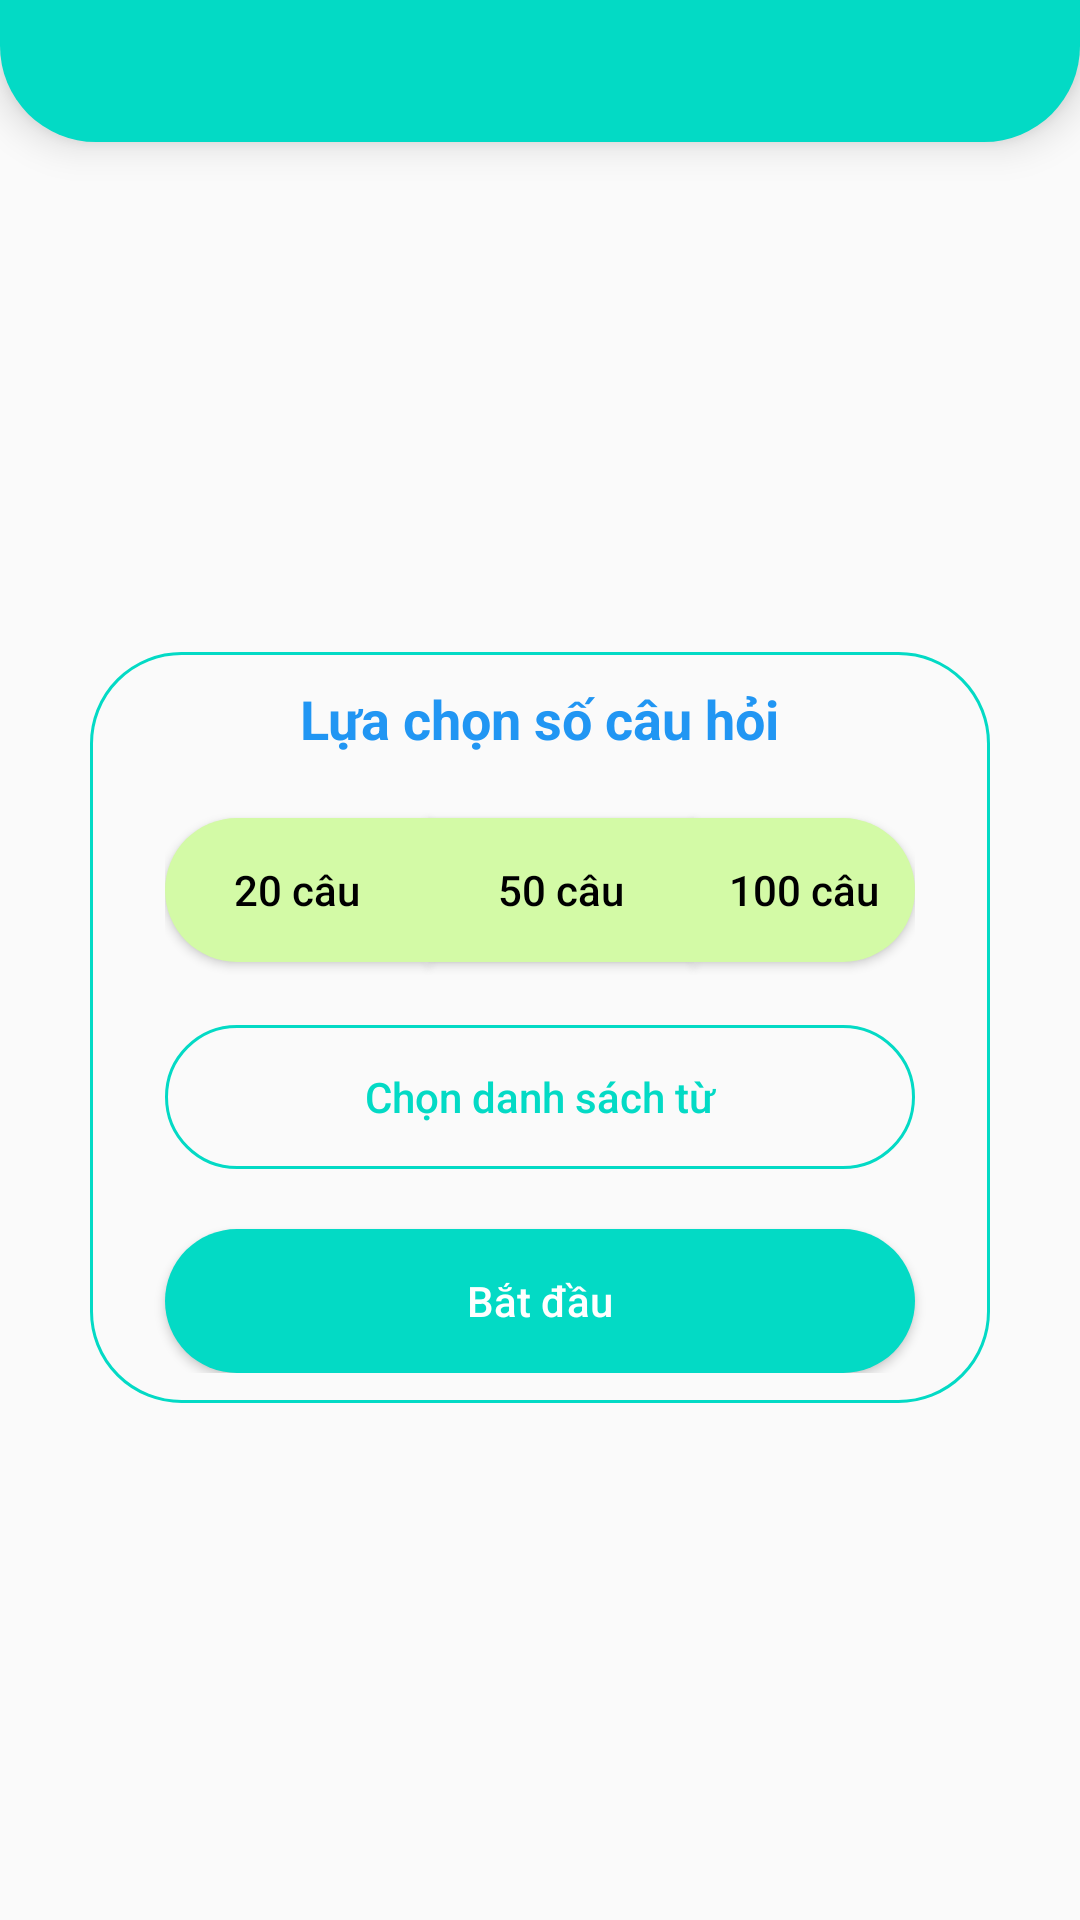

Layout XML and referenced resources for this Android screen:
<!-- AndroidManifest.xml: application theme Theme.MyApplication -->
<!-- res/layout/fragment_quiz.xml -->
<?xml version="1.0" encoding="utf-8"?>
<androidx.constraintlayout.widget.ConstraintLayout xmlns:android="http://schemas.android.com/apk/res/android"
    xmlns:app="http://schemas.android.com/apk/res-auto"
    xmlns:tools="http://schemas.android.com/tools"
    android:layout_width="match_parent"
    android:layout_height="match_parent">

    <LinearLayout
        android:id="@+id/linearLayout_quiz"
        android:layout_width="match_parent"
        android:layout_height="wrap_content"
        android:background="@drawable/title"
        android:elevation="8dp"
        android:gravity="center_vertical"
        android:orientation="horizontal"
        android:paddingStart="15dp"
        android:paddingBottom="10dp"
        app:layout_constraintEnd_toEndOf="parent"
        app:layout_constraintStart_toStartOf="parent"
        app:layout_constraintTop_toTopOf="parent">

        <ImageView
            android:id="@+id/back_quiz"
            android:layout_width="wrap_content"
            android:layout_height="wrap_content"
            android:src="@drawable/arrow_back" />

        <TextView
            android:id="@+id/title_quiz"
            android:layout_width="wrap_content"
            android:layout_height="wrap_content"
            android:layout_weight="1"
            android:gravity="center_horizontal"
            android:textColor="@color/white"
            android:textSize="28dp" />
    </LinearLayout>

    <LinearLayout
        android:layout_width="match_parent"
        android:layout_height="wrap_content"
        android:background="@drawable/background_practice"
        android:orientation="vertical"
        android:padding="10dp"
        android:layout_margin="30dp"
        app:layout_constraintBottom_toBottomOf="parent"
        app:layout_constraintTop_toBottomOf="@+id/linearLayout_quiz"
        app:layout_constraintVertical_bias="0.496"
        tools:layout_editor_absoluteX="0dp">

        <TextView
            android:layout_width="wrap_content"
            android:layout_height="wrap_content"
            android:layout_gravity="center_horizontal"
            android:text="Lựa chọn số câu hỏi"
            android:textColor="#2196F3"
            android:textSize="18dp"
            android:textStyle="bold" />

        <LinearLayout
            android:layout_width="250dp"
            android:layout_height="90dp"
            android:layout_gravity="center_horizontal"
            android:gravity="center"
            android:orientation="horizontal">

            <Button
                android:id="@+id/list20"
                android:layout_width="wrap_content"
                android:layout_height="wrap_content"
                android:background="@drawable/radiusleft200"
                android:text="20 câu"
                android:textAllCaps="false"
                android:textColor="@color/black" />

            <Button
                android:id="@+id/list50"
                android:layout_width="wrap_content"
                android:layout_height="wrap_content"
                android:elevation="20dp"
                android:background="@color/green_100"
                android:text="50 câu"
                android:textAllCaps="false"
                android:textColor="@color/black" />

            <Button
                android:id="@+id/list100"
                android:layout_width="wrap_content"
                android:layout_height="wrap_content"
                android:background="@drawable/radiusright200"
                android:text="100 câu"
                android:textAllCaps="false"
                android:textColor="@color/black" />

        </LinearLayout>

        <Button
            android:id="@+id/chooseWord"
            android:layout_width="250dp"
            android:layout_height="wrap_content"
            android:layout_gravity="center_horizontal"
            android:background="@drawable/background_practice"
            android:paddingStart="15dp"
            android:paddingEnd="15dp"
            android:text="Chọn danh sách từ"
            android:textAllCaps="false"
            android:textColor="@color/teal_200" />

        <Button
            android:id="@+id/startQuiz"
            android:layout_width="250dp"
            android:layout_height="wrap_content"
            android:layout_marginTop="20dp"
            android:layout_gravity="center_horizontal"
            android:background="@drawable/button_login"
            android:text="Bắt đầu"
            android:textAllCaps="false"
            android:textColor="@color/white" />
    </LinearLayout>
</androidx.constraintlayout.widget.ConstraintLayout>
<!-- resources referenced by this layout -->
<resources>
  <color name="black">#FF000000</color>
  <color name="green_100">#D3FAA6</color>
  <color name="teal_200">#FF03DAC5</color>
  <color name="white">#FFFFFFFF</color>
  <!-- drawable background_practice (drawable) -->
  <?xml version="1.0" encoding="utf-8"?>
  <shape android:shape="rectangle" xmlns:android="http://schemas.android.com/apk/res/android">
  <stroke android:color="@color/teal_200"
      android:width="1dp"/>
      <corners android:radius="30dp"/>
  </shape>
  <!-- drawable button_login (drawable) -->
  <?xml version="1.0" encoding="utf-8"?>
  <selector xmlns:android="http://schemas.android.com/apk/res/android">
      <item android:state_enabled="true">
          <ripple android:color="#03FBE3">
              <item>
                  <shape android:shape="rectangle">
                      <solid android:color="@color/teal_200" />
                      <corners android:radius="30dp" />
                  </shape>
              </item>
          </ripple>
      </item>
      <item android:state_enabled="false">
          <ripple android:color="#A1A0A0">
              <item>
                  <shape android:shape="rectangle">
                      <solid android:color="@color/grey" />
                      <corners android:radius="30dp" />
                  </shape>
              </item>
          </ripple>
      </item>
  </selector>
  <!-- drawable radiusleft200 (drawable) -->
  <?xml version="1.0" encoding="utf-8"?>
  <shape android:shape="rectangle" xmlns:android="http://schemas.android.com/apk/res/android">
  <corners android:topLeftRadius="200dp"
      android:bottomLeftRadius="200dp"/>
      <solid android:color="@color/green_100"/>
  </shape>
  <!-- drawable radiusright200 (drawable) -->
  <?xml version="1.0" encoding="utf-8"?>
  <shape android:shape="rectangle" xmlns:android="http://schemas.android.com/apk/res/android">
  <corners android:bottomRightRadius="200dp"
      android:topRightRadius="200dp"/>
      <solid android:color="@color/green_100"/>
  </shape>
  <!-- drawable title (drawable) -->
  <?xml version="1.0" encoding="utf-8"?>
  <shape android:shape="rectangle" xmlns:android="http://schemas.android.com/apk/res/android">
  <solid android:color="@color/teal_200"/>
      <corners android:bottomLeftRadius="32dp"
          android:bottomRightRadius="32dp"/>
  </shape>
  <style name="Theme.MyApplication" parent="Theme.AppCompat.DayNight.NoActionBar">
          
          <item name="colorPrimary">@color/teal_200</item>
          <item name="colorPrimaryVariant">@color/purple_700</item>
          <item name="colorOnPrimary">@color/white</item>
          
          <item name="colorSecondary">@color/teal_200</item>
          <item name="colorSecondaryVariant">@color/teal_700</item>
          <item name="colorOnSecondary">@color/teal_200</item>
          
          <item name="android:statusBarColor">@color/teal_200</item>
          <item name="android:colorControlHighlight">@color/teal_50</item>
          
      </style>
  <color name="grey">#FFBCB9B9</color>
  <color name="purple_700">#FF3700B3</color>
  <color name="teal_700">#FF018786</color>
  <color name="teal_50">#CCF2F6</color>
</resources>
